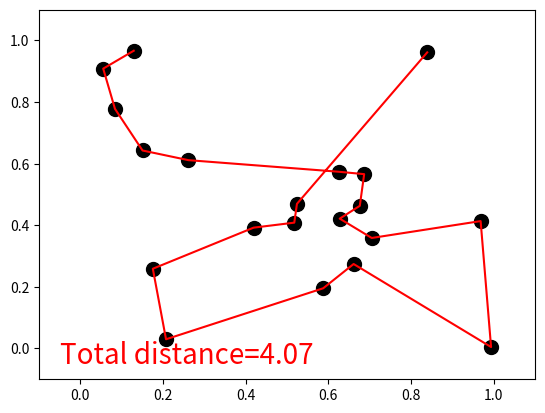

Reproduce this figure in Python.
# -*- coding: utf-8 -*-

"""have a nice day.

[redacted]
@contact:  
@time: 2020/7/12 16:52
@file: GAforTSP.py
@desc:  
"""

import matplotlib.pyplot as plt
import numpy as np
import pandas as pd

N_CITIES = 20  # 城市数量
CROSS_RATE = 0.1 #交叉概率
MUTATE_RATE = 0.02 #变异概率
POP_SIZE = 500 #种群概率
N_GENERATIONS = 500 #迭代次数

class GA(object):
    def __init__(self, DNA_size, cross_rate, mutation_rate, pop_size, ):
        self.DNA_size = DNA_size
        self.cross_rate = cross_rate
        self.mutate_rate = mutation_rate
        self.pop_size = pop_size

        self.pop = np.vstack([np.random.permutation(DNA_size) for _ in range(pop_size)])

    def translateDNA(self, DNA, city_position):     # get cities' coord in order
        line_x = np.empty_like(DNA, dtype=np.float64)
        line_y = np.empty_like(DNA, dtype=np.float64)
        for i, d in enumerate(DNA):
            city_coord = city_position[d]
            line_x[i, :] = city_coord[:, 0]
            line_y[i, :] = city_coord[:, 1]
        return line_x, line_y

    def get_fitness(self, line_x, line_y):
        total_distance = np.empty((line_x.shape[0],), dtype=np.float64)
        for i, (xs, ys) in enumerate(zip(line_x, line_y)):
            total_distance[i] = np.sum(np.sqrt(np.square(np.diff(xs)) + np.square(np.diff(ys))))
        fitness = np.exp(self.DNA_size * 2 / total_distance)#把欧氏距离的影响扩大化
        return fitness, total_distance

    def select(self, fitness):
        idx = np.random.choice(np.arange(self.pop_size), size=self.pop_size, replace=True, p=fitness / fitness.sum())
        return self.pop[idx]

    def crossover(self, parent, pop):
        if np.random.rand() < self.cross_rate:
            i_ = np.random.randint(0, self.pop_size, size=1)                        # select another individual from pop
            cross_points = np.random.randint(0, 2, self.DNA_size).astype(np.bool)   # choose crossover points
            keep_city = parent[~cross_points]                                       # find the city number
            swap_city = pop[i_, np.isin(pop[i_].ravel(), keep_city, invert=True)]
            parent[:] = np.concatenate((keep_city, swap_city))
        return parent

    def mutate(self, child):
        for point in range(self.DNA_size):
            if np.random.rand() < self.mutate_rate:
                swap_point = np.random.randint(0, self.DNA_size)
                swapA, swapB = child[point], child[swap_point]
                child[point], child[swap_point] = swapB, swapA
        return child

    def evolve(self, fitness):
        pop = self.select(fitness)
        pop_copy = pop.copy()
        for parent in pop:  # for every parent
            child = self.crossover(parent, pop_copy)
            child = self.mutate(child)
            parent[:] = child
        self.pop = pop


class TravelSalesPerson(object):
    def __init__(self, n_cities):
        self.city_position = np.random.rand(n_cities, 2)
        plt.ion()

    def plotting(self, lx, ly, total_d):
        plt.cla()
        plt.scatter(self.city_position[:, 0].T, self.city_position[:, 1].T, s=100, c='k')
        plt.plot(lx.T, ly.T, 'r-')
        plt.text(-0.05, -0.05, "Total distance=%.2f" % total_d, fontdict={'size': 20, 'color': 'red'})
        plt.xlim((-0.1, 1.1))
        plt.ylim((-0.1, 1.1))
        plt.pause(0.01)


ga = GA(DNA_size=N_CITIES, cross_rate=CROSS_RATE, mutation_rate=MUTATE_RATE, pop_size=POP_SIZE)

env = TravelSalesPerson(N_CITIES)
for generation in range(N_GENERATIONS):
    lx, ly = ga.translateDNA(ga.pop, env.city_position)#city_position（x,y）
    fitness, total_distance = ga.get_fitness(lx, ly)#根据获得的路径计算路程
    ga.evolve(fitness)
    best_idx = np.argmax(fitness)
    print('Gen:', generation, '| best fit: %.2f' % fitness[best_idx],)

    # env.plotting(lx[best_idx], ly[best_idx], total_distance[best_idx])
env.plotting(lx[best_idx], ly[best_idx], total_distance[best_idx])
plt.ioff()
plt.show()
